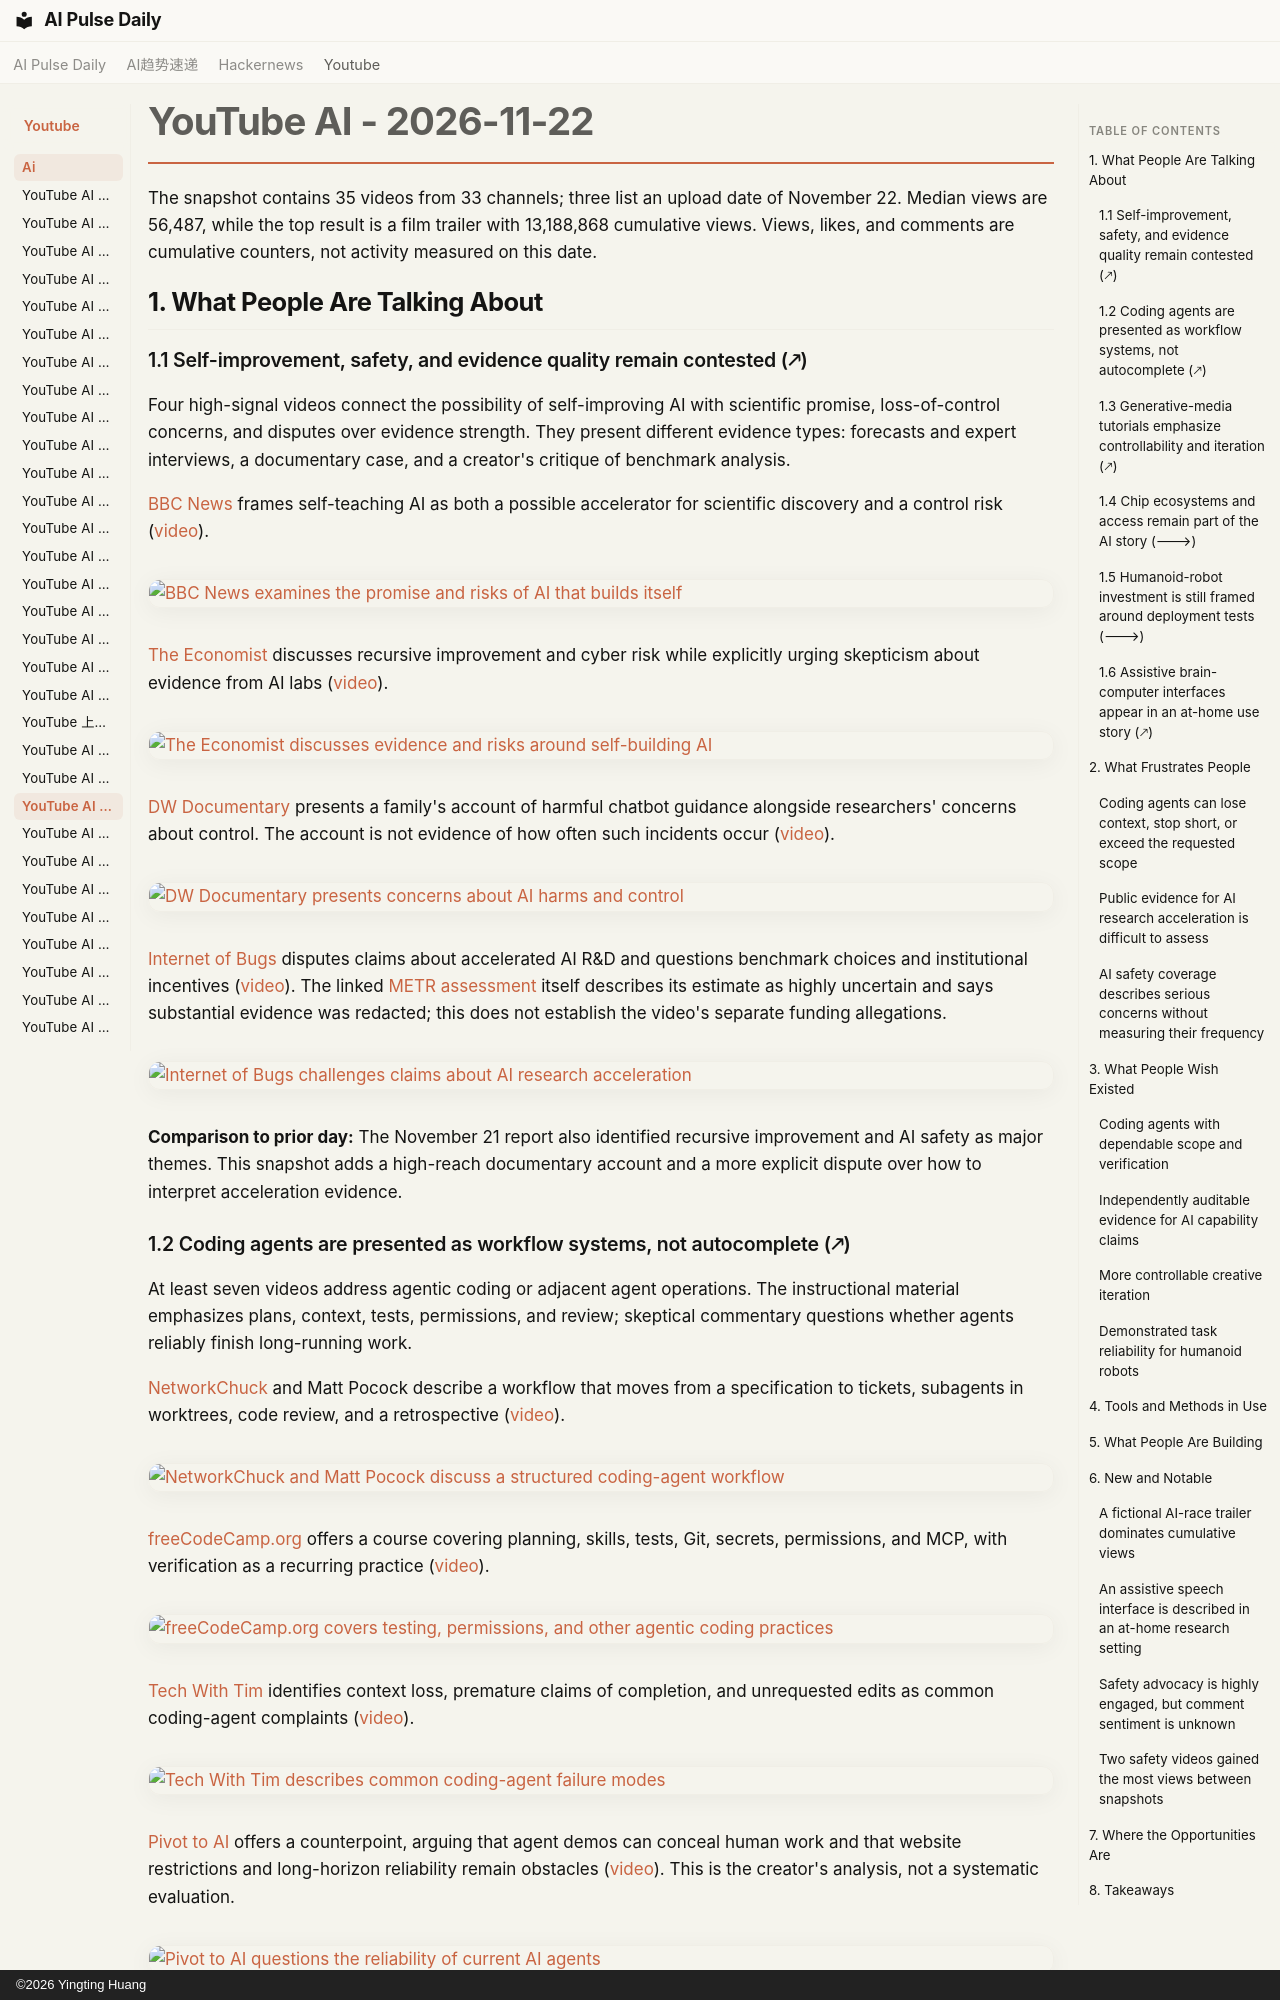

repository: vibewatch/vibewatch.github.io · page: youtube/ai/2026-11-22/index.html · generator: mkdocs · copyright: ©2026 Yingting Huang

# YouTube AI - 2026-11-22

The snapshot contains 35 videos from 33 channels; three list an upload date of November 22. Median views are 56,487, while the top result is a film trailer with 13,188,868 cumulative views. Views, likes, and comments are cumulative counters, not activity measured on this date.

## 1. What People Are Talking About

### 1.1 Self-improvement, safety, and evidence quality remain contested (🡕)

Four high-signal videos connect the possibility of self-improving AI with scientific promise, loss-of-control concerns, and disputes over evidence strength. They present different evidence types: forecasts and expert interviews, a documentary case, and a creator's critique of benchmark analysis.

[BBC News](https://www.youtube.com/channel/UC16niRr50-MSBwiO3YDb3RA) frames self-teaching AI as both a possible accelerator for scientific discovery and a control risk ([video](https://www.youtube.com/watch?v=YKS34sswxbg)).

[![BBC News examines the promise and risks of AI that builds itself](https://i.ytimg.com/vi/YKS34sswxbg/maxresdefault.jpg)](https://www.youtube.com/watch?v=YKS34sswxbg)

[The Economist](https://www.youtube.com/channel/UC0p5jTq6Xx_DosDFxVXnWaQ) discusses recursive improvement and cyber risk while explicitly urging skepticism about evidence from AI labs ([video](https://www.youtube.com/watch?v=rE-sazAVQVU)).

[![The Economist discusses evidence and risks around self-building AI](https://i.ytimg.com/vi/rE-sazAVQVU/maxresdefault.jpg)](https://www.youtube.com/watch?v=rE-sazAVQVU)

[DW Documentary](https://www.youtube.com/channel/UCW39zufHfsuGgpLviKh297Q) presents a family's account of harmful chatbot guidance alongside researchers' concerns about control. The account is not evidence of how often such incidents occur ([video](https://www.youtube.com/watch?v=2I4qMBiK6hg)).

[![DW Documentary presents concerns about AI harms and control](https://i.ytimg.com/vi/2I4qMBiK6hg/maxresdefault.jpg)](https://www.youtube.com/watch?v=2I4qMBiK6hg)

[Internet of Bugs](https://www.youtube.com/channel/UCfJRkBBiPtKZyZn_3PxWaiQ) disputes claims about accelerated AI R&D and questions benchmark choices and institutional incentives ([video](https://www.youtube.com/watch?v=pyRG_5dCrfg)). The linked [METR assessment](https://metr.org/blog/2026-11-05-anthropic-ai-rd-acceleration-assessment/) itself describes its estimate as highly uncertain and says substantial evidence was redacted; this does not establish the video's separate funding allegations.

[![Internet of Bugs challenges claims about AI research acceleration](https://i.ytimg.com/vi/pyRG_5dCrfg/maxresdefault.jpg)](https://www.youtube.com/watch?v=pyRG_5dCrfg)

**Comparison to prior day:** The November 21 report also identified recursive improvement and AI safety as major themes. This snapshot adds a high-reach documentary account and a more explicit dispute over how to interpret acceleration evidence.

### 1.2 Coding agents are presented as workflow systems, not autocomplete (🡕)

At least seven videos address agentic coding or adjacent agent operations. The instructional material emphasizes plans, context, tests, permissions, and review; skeptical commentary questions whether agents reliably finish long-running work.

[NetworkChuck](https://www.youtube.com/channel/UC9x0AN7BWHpCDHSm9NiJFJQ) and Matt Pocock describe a workflow that moves from a specification to tickets, subagents in worktrees, code review, and a retrospective ([video](https://www.youtube.com/watch?v=mU8WKII1gpk)).

[![NetworkChuck and Matt Pocock discuss a structured coding-agent workflow](https://i.ytimg.com/vi/mU8WKII1gpk/maxresdefault.jpg)](https://www.youtube.com/watch?v=mU8WKII1gpk)

[freeCodeCamp.org](https://www.youtube.com/channel/UC8butISFwT-Wl7EV0hUK0BQ) offers a course covering planning, skills, tests, Git, secrets, permissions, and MCP, with verification as a recurring practice ([video](https://www.youtube.com/watch?v=ajfQWhGQGLE)).

[![freeCodeCamp.org covers testing, permissions, and other agentic coding practices](https://i.ytimg.com/vi/ajfQWhGQGLE/maxresdefault.jpg)](https://www.youtube.com/watch?v=ajfQWhGQGLE)

[Tech With Tim](https://www.youtube.com/channel/UC4JX40jDee_tINbkjycV4Sg) identifies context loss, premature claims of completion, and unrequested edits as common coding-agent complaints ([video](https://www.youtube.com/watch?v=DfAOBID70Q0)).

[![Tech With Tim describes common coding-agent failure modes](https://i.ytimg.com/vi/DfAOBID70Q0/maxresdefault.jpg)](https://www.youtube.com/watch?v=DfAOBID70Q0)

[Pivot to AI](https://www.youtube.com/channel/UC9rJrMVgcXTfa8xuMnbhAEA) offers a counterpoint, arguing that agent demos can conceal human work and that website restrictions and long-horizon reliability remain obstacles ([video](https://www.youtube.com/watch?v=wkxU-tm2aPs)). This is the creator's analysis, not a systematic evaluation.

[![Pivot to AI questions the reliability of current AI agents](https://i.ytimg.com/vi/wkxU-tm2aPs/maxresdefault.jpg)](https://www.youtube.com/watch?v=wkxU-tm2aPs)

**Comparison to prior day:** The previous snapshot already featured agent loops, courses, and verification practices. The new material adds a longer strategic-programming workflow and a more direct critique of agent reliability.
